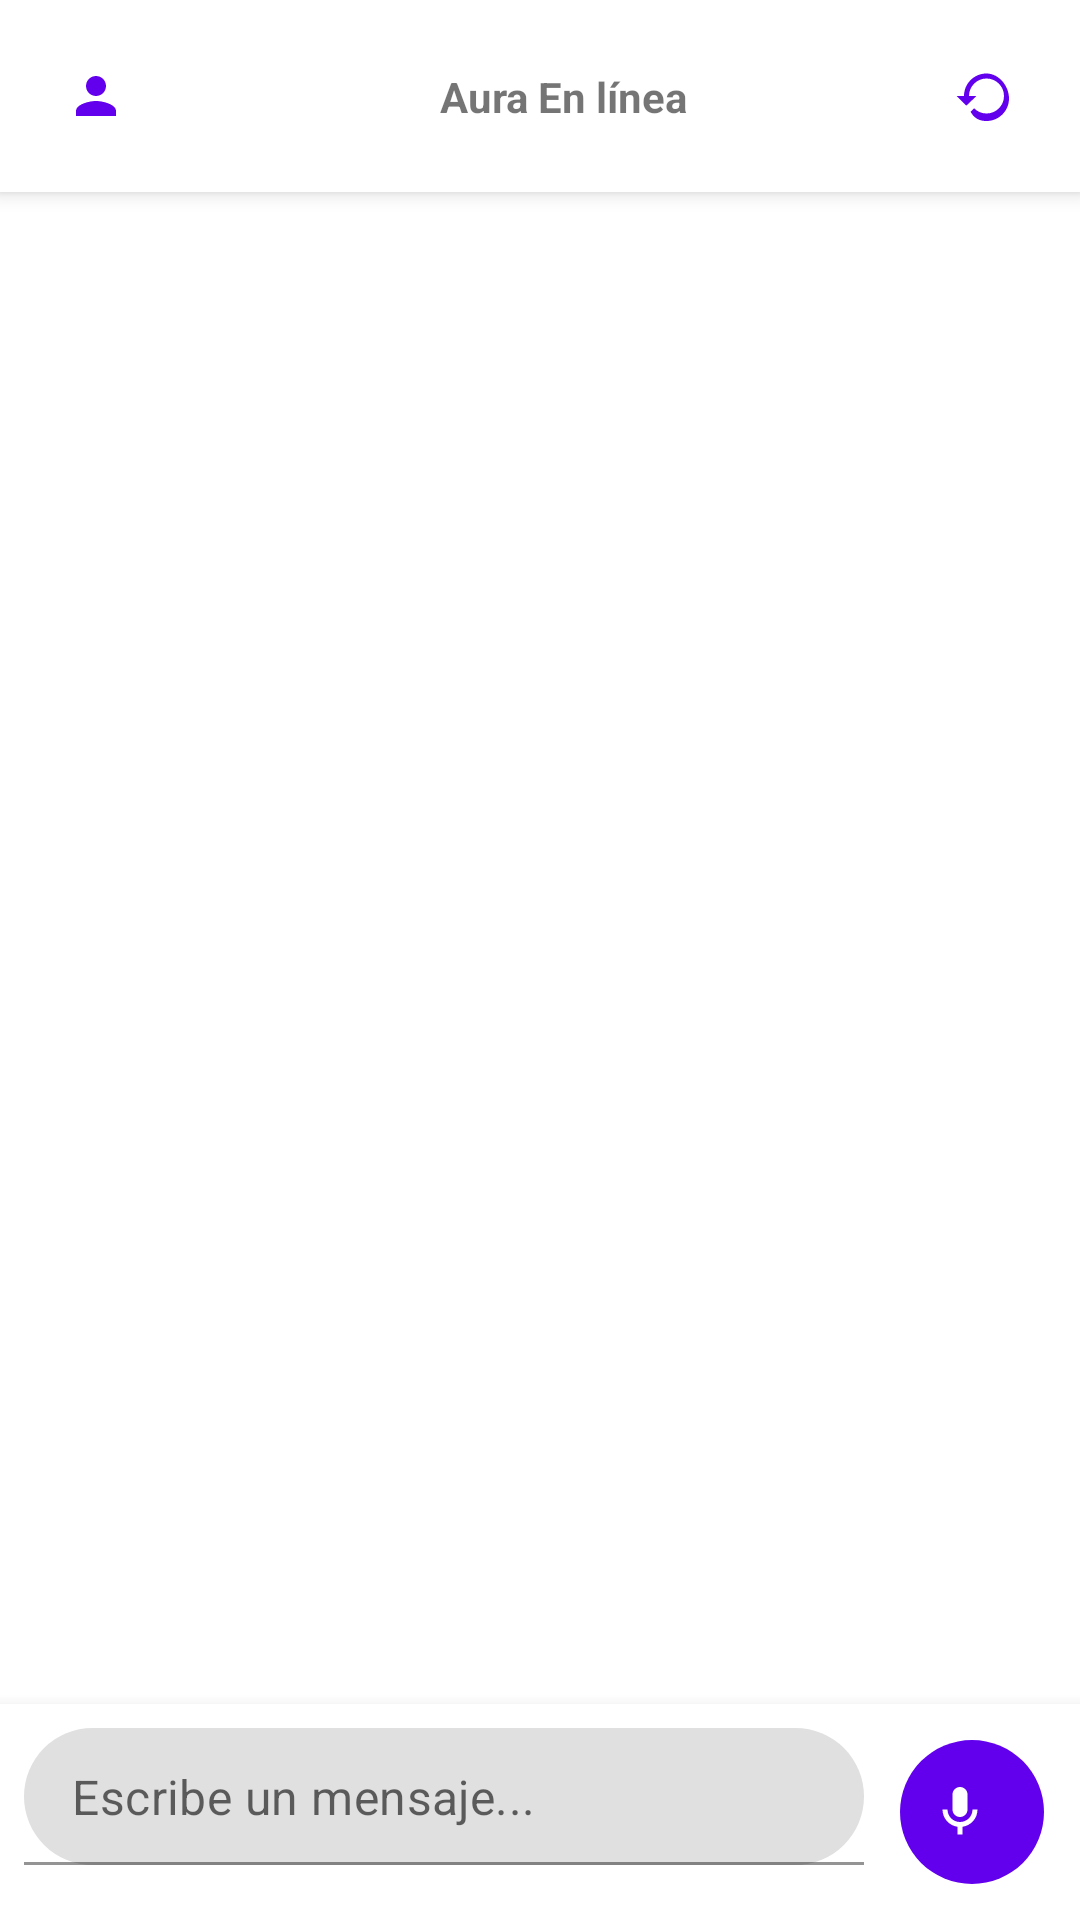

Android layout source for this screen:
<!-- AndroidManifest.xml: fallback theme Theme.MaterialComponents.DayNight.NoActionBar -->
<!-- res/layout/fragment_ai_chat.xml -->
<?xml version="1.0" encoding="utf-8"?>
<androidx.constraintlayout.widget.ConstraintLayout xmlns:android="http://schemas.android.com/apk/res/android"
    xmlns:app="http://schemas.android.com/apk/res-auto"
    xmlns:tools="http://schemas.android.com/tools"
    android:layout_width="match_parent"
    android:layout_height="match_parent"
    android:background="?android:attr/colorBackground">

    
    <androidx.constraintlayout.widget.ConstraintLayout
        android:id="@+id/layout_header"
        android:layout_width="match_parent"
        android:layout_height="wrap_content"
        android:padding="8dp"
        android:background="?attr/colorSurface"
        android:elevation="4dp"
        app:layout_constraintTop_toTopOf="parent">

        
        <com.google.android.material.button.MaterialButton
            android:id="@+id/button_ai_settings"
            style="@style/Widget.Material3.Button.IconButton"
            android:layout_width="48dp"
            android:layout_height="48dp"
            android:contentDescription="Configuración de IA"
            app:icon="@drawable/ic_account"
            app:layout_constraintBottom_toBottomOf="parent"
            app:layout_constraintStart_toStartOf="parent"
            app:layout_constraintTop_toTopOf="parent" />

        <com.google.android.material.card.MaterialCardView
            android:id="@+id/card_status"
            android:layout_width="wrap_content"
            android:layout_height="wrap_content"
            app:cardCornerRadius="16dp"
            app:cardElevation="0dp"
            app:strokeWidth="1dp"
            app:strokeColor="?attr/colorSurfaceVariant"
            app:layout_constraintBottom_toBottomOf="parent"
            app:layout_constraintEnd_toEndOf="parent"
            app:layout_constraintStart_toStartOf="parent"
            app:layout_constraintTop_toTopOf="parent">

            <LinearLayout
                android:layout_width="wrap_content"
                android:layout_height="wrap_content"
                android:gravity="center"
                android:orientation="horizontal"
                android:paddingHorizontal="16dp"
                android:paddingVertical="6dp">

                <View
                    android:id="@+id/view_status_indicator"
                    android:layout_width="8dp"
                    android:layout_height="8dp"
                    android:layout_marginEnd="8dp"
                    android:background="@drawable/ic_lists"
                    android:backgroundTint="#4CAF50" />

                <TextView
                    android:id="@+id/text_aura_status"
                    android:layout_width="wrap_content"
                    android:layout_height="wrap_content"
                    android:text="Aura En línea"
                    android:textSize="14sp"
                    android:textStyle="bold" />
            </LinearLayout>
        </com.google.android.material.card.MaterialCardView>

        
        <com.google.android.material.button.MaterialButton
            android:id="@+id/button_restart_chat"
            style="@style/Widget.Material3.Button.IconButton"
            android:layout_width="48dp"
            android:layout_height="48dp"
            android:contentDescription="Reiniciar conversación"
            app:icon="@drawable/ic_history"
            app:layout_constraintBottom_toBottomOf="parent"
            app:layout_constraintEnd_toEndOf="parent"
            app:layout_constraintTop_toTopOf="parent" />

    </androidx.constraintlayout.widget.ConstraintLayout>

    <androidx.recyclerview.widget.RecyclerView
        android:id="@+id/recycler_chat"
        android:layout_width="0dp"
        android:layout_height="0dp"
        android:clipToPadding="false"
        android:paddingBottom="8dp"
        app:layoutManager="androidx.recyclerview.widget.LinearLayoutManager"
        app:layout_constraintBottom_toTopOf="@+id/layout_input_container"
        app:layout_constraintEnd_toEndOf="parent"
        app:layout_constraintStart_toStartOf="parent"
        app:layout_constraintTop_toBottomOf="@id/layout_header"
        app:stackFromEnd="true"
        tools:listitem="@layout/item_chat_ai" />

    <ProgressBar
        android:id="@+id/progress_bar_loading"
        android:layout_width="wrap_content"
        android:layout_height="wrap_content"
        android:visibility="gone"
        app:layout_constraintBottom_toTopOf="@+id/layout_input_container"
        app:layout_constraintEnd_toEndOf="parent"
        app:layout_constraintStart_toStartOf="parent"
        app:layout_constraintTop_toTopOf="parent" />

    <LinearLayout
        android:id="@+id/layout_input_container"
        android:layout_width="match_parent"
        android:layout_height="wrap_content"
        android:background="?attr/colorSurface"
        android:elevation="8dp"
        android:orientation="horizontal"
        android:padding="8dp"
        app:layout_constraintBottom_toBottomOf="parent">

        <com.google.android.material.textfield.TextInputLayout
            android:id="@+id/input_layout_message"
            android:layout_width="0dp"
            android:layout_height="wrap_content"
            android:layout_weight="1"
            app:boxCornerRadiusBottomEnd="24dp"
            app:boxCornerRadiusBottomStart="24dp"
            app:boxCornerRadiusTopEnd="24dp"
            app:boxCornerRadiusTopStart="24dp"
            app:endIconMode="clear_text"
            app:hintEnabled="false">

            <com.google.android.material.textfield.TextInputEditText
                android:id="@+id/edit_text_message"
                android:layout_width="match_parent"
                android:layout_height="wrap_content"
                android:hint="Escribe un mensaje..."
                android:imeOptions="actionSend"
                android:inputType="textCapSentences|textMultiLine"
                android:maxLines="4"
                android:paddingTop="12dp"
                android:paddingBottom="12dp" />

        </com.google.android.material.textfield.TextInputLayout>

        <com.google.android.material.button.MaterialButton
            android:id="@+id/button_send"
            style="@style/Widget.Material3.Button.TonalButton"
            android:layout_width="wrap_content"
            android:layout_height="56dp"
            android:layout_gravity="bottom"
            android:layout_marginStart="8dp"
            android:text="Enviar"
            android:visibility="gone"
            android:textAllCaps="false"
            app:icon="@drawable/ic_next"
            app:iconGravity="textStart"
            tools:visibility="visible"/>

        <com.google.android.material.button.MaterialButton
            android:id="@+id/button_voice"
            style="@style/Widget.Material3.Button.IconButton.Filled"
            android:layout_width="56dp"
            android:layout_height="56dp"
            android:layout_gravity="bottom"
            android:layout_marginStart="8dp"
            android:contentDescription="Mantener para dictar mensaje por voz"
            android:visibility="visible"
            app:icon="@drawable/ic_mic" />

    </LinearLayout>

</androidx.constraintlayout.widget.ConstraintLayout>
<!-- res/layout/item_chat_ai.xml (included above) -->
<?xml version="1.0" encoding="utf-8"?>
<androidx.constraintlayout.widget.ConstraintLayout xmlns:android="http://schemas.android.com/apk/res/android"
    xmlns:app="http://schemas.android.com/apk/res-auto"
    xmlns:tools="http://schemas.android.com/tools"
    android:layout_width="match_parent"
    android:layout_height="wrap_content"
    android:paddingStart="8dp"
    android:paddingTop="4dp"
    android:paddingEnd="64dp"
    android:paddingBottom="4dp">

    <com.google.android.material.card.MaterialCardView
        android:id="@+id/card_message_container"
        android:layout_width="0dp"
        android:layout_height="wrap_content"
        android:layout_marginEnd="8dp"
        app:cardBackgroundColor="?attr/colorSurfaceVariant"
        app:cardCornerRadius="16dp"
        app:cardElevation="0dp"
        app:layout_constraintEnd_toStartOf="@+id/button_view_recommendations"
        app:layout_constraintHorizontal_bias="0.0"
        app:layout_constraintHorizontal_chainStyle="packed"
        app:layout_constraintStart_toStartOf="parent"
        app:layout_constraintTop_toTopOf="parent"
        app:layout_constraintWidth_default="wrap">

        <TextView
            android:id="@+id/text_message_body"
            android:layout_width="wrap_content"
            android:layout_height="wrap_content"
            android:paddingStart="16dp"
            android:paddingTop="12dp"
            android:paddingEnd="16dp"
            android:paddingBottom="12dp"
            android:textColor="?attr/colorOnSurfaceVariant"
            android:textSize="16sp"
            tools:text="Hola, soy Aura." />

    </com.google.android.material.card.MaterialCardView>

    <com.google.android.material.button.MaterialButton
        android:id="@+id/button_view_recommendations"
        style="@style/Widget.Material3.Button.IconButton.Filled.Tonal"
        android:layout_width="48dp"
        android:layout_height="48dp"
        android:tooltipText="Ver recomendaciones"
        android:visibility="gone"
        app:icon="@drawable/ic_lists"
        app:layout_constraintBottom_toBottomOf="@+id/card_message_container"
        app:layout_constraintEnd_toEndOf="parent"
        app:layout_constraintTop_toTopOf="@+id/card_message_container"
        tools:visibility="visible" />

    <com.google.android.material.button.MaterialButton
        android:id="@+id/button_retry"
        style="@style/Widget.Material3.Button.TextButton"
        android:layout_width="wrap_content"
        android:layout_height="wrap_content"
        android:text="Reintentar"
        android:visibility="gone"
        app:icon="@drawable/ic_history"
        app:layout_constraintStart_toStartOf="parent"
        app:layout_constraintTop_toBottomOf="@id/card_message_container"
        tools:visibility="visible" />

</androidx.constraintlayout.widget.ConstraintLayout>
<!-- resources referenced by this layout -->
<resources>
  <!-- drawable ic_account (drawable) -->
  <vector xmlns:android="http://schemas.android.com/apk/res/android"
      android:width="24dp"
      android:height="24dp"
      android:viewportWidth="24"
      android:viewportHeight="24">
    <path
        android:fillColor="@android:color/white"
        android:pathData="M12,12c2.21,0 4,-1.79 4,-4s-1.79,-4 -4,-4s-4,1.79 -4,4s1.79,4 4,4zM12,14c-2.67,0 -8,1.34 -8,4v2h16v-2c0,-2.66 -5.33,-4 -8,-4z"/>
  </vector>
  <!-- drawable ic_history (drawable) -->
  <vector android:height="24dp" android:tint="#FFFFFF"
      android:viewportHeight="24" android:viewportWidth="24"
      android:width="24dp" xmlns:android="http://schemas.android.com/apk/res/android">
      <path android:fillColor="@android:color/white" android:pathData="M13,3c-4.97,0 -9,4.03 -9,9H1l3.89,3.89L9,12H6c0,-3.87 3.13,-7 7,-7s7,3.13 7,7s-3.13,7 -7,7c-1.93,0 -3.68,-0.79 -4.94,-2.06l-1.42,1.42C8.27,21.23 10.51,22 13,22c4.97,0 9,-4.03 9,-9S17.97,3 13,3z"/>
  </vector>
  <!-- drawable ic_mic (drawable) -->
  <vector xmlns:android="http://schemas.android.com/apk/res/android"
      android:width="24dp"
      android:height="24dp"
      android:viewportWidth="24"
      android:viewportHeight="24"
      android:tint="?attr/colorOnPrimary">
    <path
        android:fillColor="@android:color/white"
        android:pathData="M12,14c1.66,0 3,-1.34 3,-3V5c0,-1.66 -1.34,-3 -3,-3S9,3.34 9,5v6c0,1.66 1.34,3 3,3zM17,11c0,2.76 -2.24,5 -5,5s-5,-2.24 -5,-5H5c0,3.53 2.61,6.43 6,6.92V21h2v-3.08c3.39,-0.49 6,-3.39 6,-6.92h-2z"/>
  </vector>
  <!-- drawable ic_next (drawable) -->
  <vector xmlns:android="http://schemas.android.com/apk/res/android"
      android:width="24dp"
      android:height="24dp"
      android:viewportWidth="24"
      android:viewportHeight="24">
      <path
          android:fillColor="#FFFFFF"
          android:pathData="M8.59,16.59L13.17,12l-4.58,-4.59L10,6l6,6 -6,6z"/>
  </vector>
</resources>
